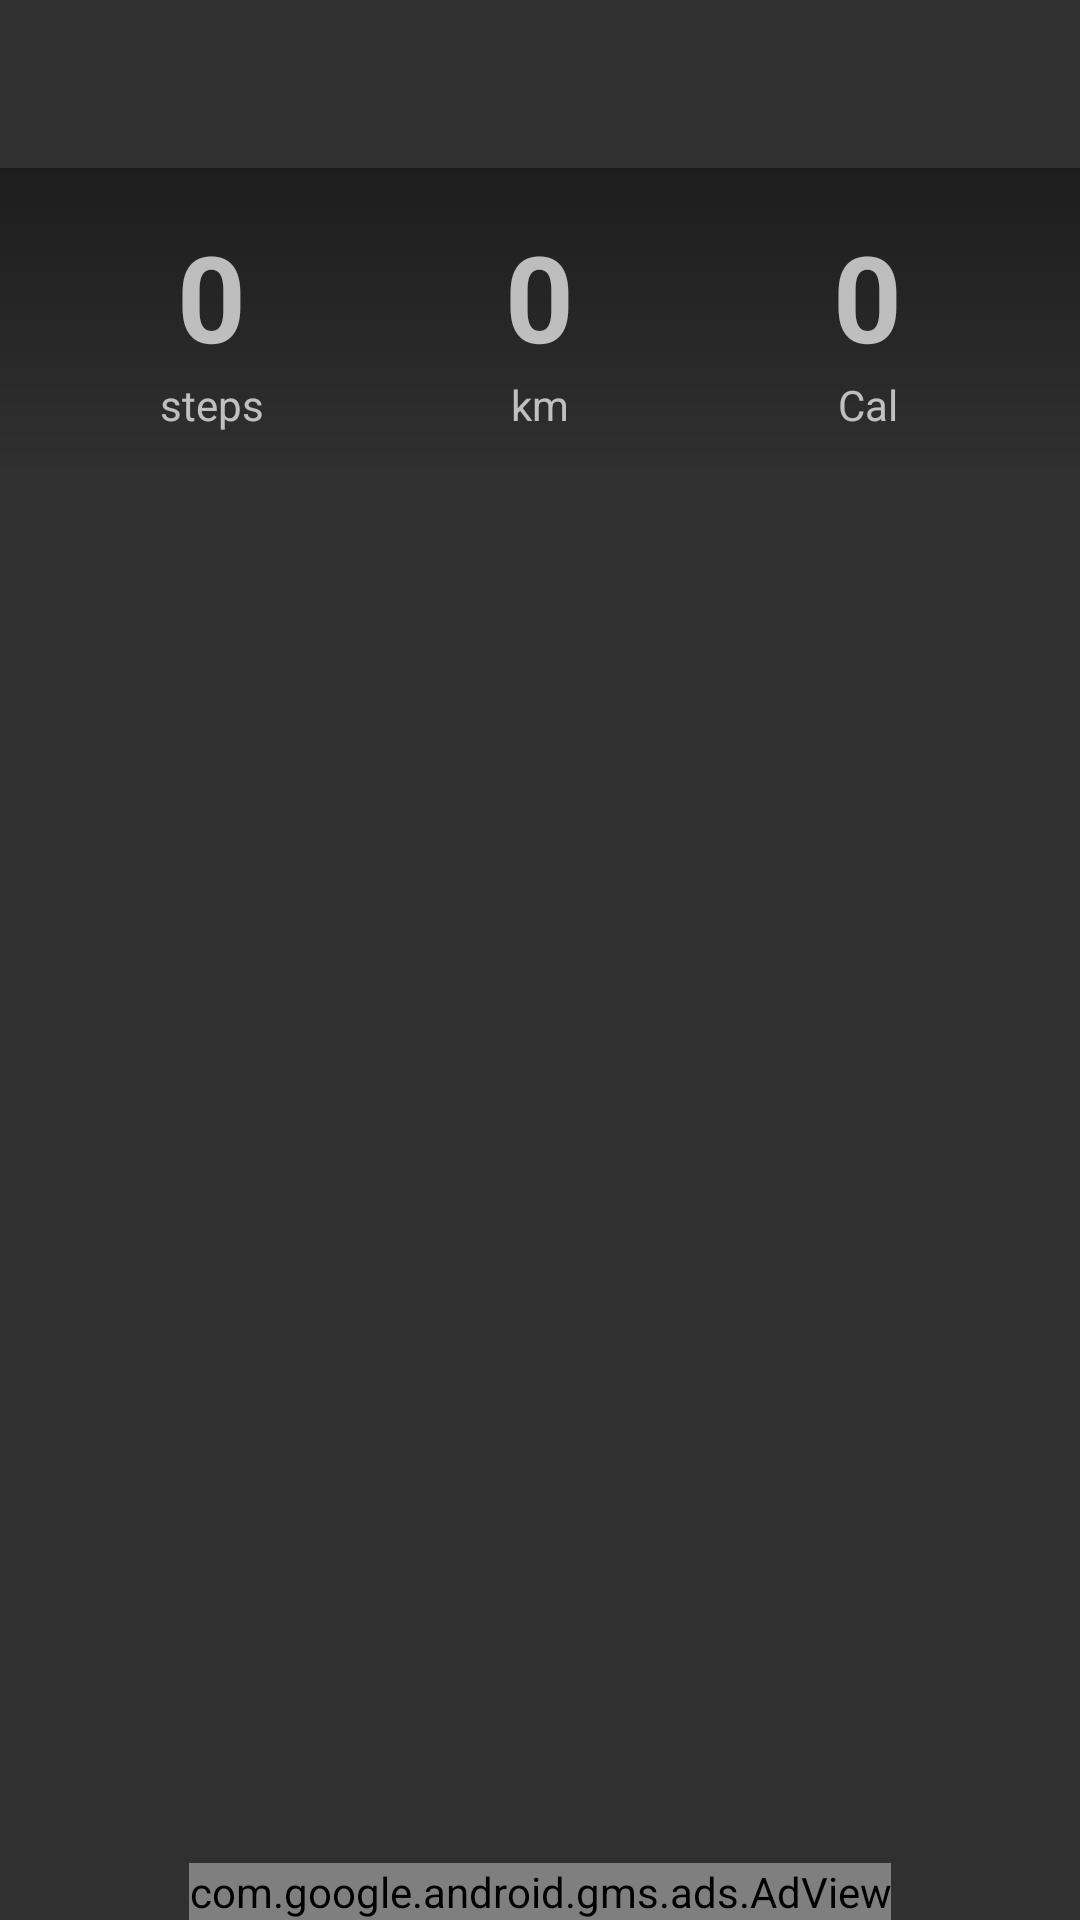

Layout XML and referenced resources for this Android screen:
<!-- AndroidManifest.xml: application theme AppTheme -->
<!-- res/layout/content_main.xml -->
<?xml version="1.0" encoding="utf-8"?>
<LinearLayout xmlns:android="http://schemas.android.com/apk/res/android"
    xmlns:ads="http://schemas.android.com/apk/res-auto"
    xmlns:tools="http://schemas.android.com/tools"
    android:layout_width="match_parent"
    android:layout_height="match_parent"
    android:orientation="vertical"
    tools:context=".MainActivity">

    <FrameLayout
        android:layout_width="match_parent"
        android:layout_height="?attr/actionBarSize"></FrameLayout>

    <FrameLayout
        android:layout_width="match_parent"
        android:layout_height="0dp"
        android:layout_weight="1">

        <ImageView
            android:id="@+id/backgroundImageView"
            android:layout_width="match_parent"
            android:layout_height="match_parent"
            android:contentDescription="@string/backgroundImage"
            android:scaleType="centerCrop" />


        <LinearLayout
            android:layout_width="fill_parent"
            android:layout_height="wrap_content"
            android:layout_gravity="top"
            android:background="@drawable/gradient"
            android:baselineAligned="false"
            android:orientation="horizontal"
            android:padding="@dimen/activity_vertical_margin">

            <LinearLayout
                android:layout_width="0dp"
                android:layout_height="wrap_content"
                android:layout_weight="1"
                android:orientation="vertical">

                <TextView
                    android:id="@+id/steps"
                    android:layout_width="wrap_content"
                    android:layout_height="wrap_content"
                    android:layout_gravity="center"
                    android:text="@string/zero"
                    android:textSize="@dimen/mainTextSize"
                    android:textStyle="bold" />

                <TextView
                    android:id="@+id/steps_text"
                    android:layout_width="wrap_content"
                    android:layout_height="wrap_content"
                    android:layout_gravity="center_horizontal|bottom"
                    android:text="@string/steps_label"
                    android:textAppearance="?android:attr/textAppearanceSmall" />

            </LinearLayout>


            <LinearLayout
                android:id="@+id/km_mi"
                android:layout_width="0dp"
                android:layout_height="wrap_content"
                android:layout_weight="1"
                android:onClick="goToSettings"
                android:orientation="vertical">


                <TextView
                    android:id="@+id/km"
                    android:layout_width="wrap_content"
                    android:layout_height="wrap_content"
                    android:layout_gravity="center_horizontal"
                    android:text="@string/zero"
                    android:textSize="@dimen/mainTextSize"
                    android:textStyle="bold" />

                <TextView
                    android:id="@+id/km_text"
                    android:layout_width="wrap_content"
                    android:layout_height="wrap_content"
                    android:layout_gravity="center_horizontal|bottom"
                    android:text="@string/km"
                    android:textAppearance="?android:attr/textAppearanceSmall" />

            </LinearLayout>

            <LinearLayout
                android:layout_width="0dp"
                android:layout_height="wrap_content"
                android:layout_weight="1"
                android:orientation="vertical">

                <TextView
                    android:id="@+id/calories"
                    android:layout_width="wrap_content"
                    android:layout_height="wrap_content"
                    android:layout_gravity="center"
                    android:text="@string/zero"
                    android:textSize="@dimen/mainTextSize"
                    android:textStyle="bold" />

                <TextView
                    android:id="@+id/calories_text"
                    android:layout_width="wrap_content"
                    android:layout_height="wrap_content"
                    android:layout_gravity="center_horizontal|bottom"
                    android:text="@string/calories_text"
                    android:textAppearance="?android:attr/textAppearanceSmall" />

            </LinearLayout>

        </LinearLayout>

    </FrameLayout>

    <com.google.android.gms.ads.AdView
        android:id="@+id/adView"
        android:layout_width="wrap_content"
        android:layout_height="wrap_content"
        android:layout_gravity="center_horizontal"
        ads:adSize="BANNER"
        ads:adUnitId="@string/banner" />

</LinearLayout>
<!-- resources referenced by this layout -->
<resources>
  <dimen name="activity_vertical_margin">16dp</dimen>
  <dimen name="mainTextSize">40dp</dimen>
  <!-- drawable gradient (drawable) -->
  <shape xmlns:android="http://schemas.android.com/apk/res/android"
      android:shape="rectangle">
      <gradient
  
  
          android:angle="270"
          android:endColor="#0000"
          android:startColor="#6000" />
  
  </shape>
  
      
  <string name="backgroundImage" translatable="false">image</string>
  <string name="banner" translatable="false">ca-app-pub-3931793949981809/1379531579</string>
  <string name="calories_text">Cal</string>
  <string name="km">km</string>
  <string name="steps_label">steps</string>
  <string name="zero" translatable="false">0</string>
  <style name="AppTheme" parent="Theme.AppCompat">
          
          <item name="colorPrimary">@color/colorPrimary</item>
          <item name="colorPrimaryDark">@color/colorPrimaryDark</item>
          <item name="colorAccent">@color/colorAccent</item>
      </style>
  <!-- not gathered from this repository: default colours our renderer supplied (Android Studio template values) -->
  <color name="colorPrimary">#FF6200EE</color>
  <color name="colorPrimaryDark">#FF3700B3</color>
  <color name="colorAccent">#FF03DAC5</color>
</resources>
